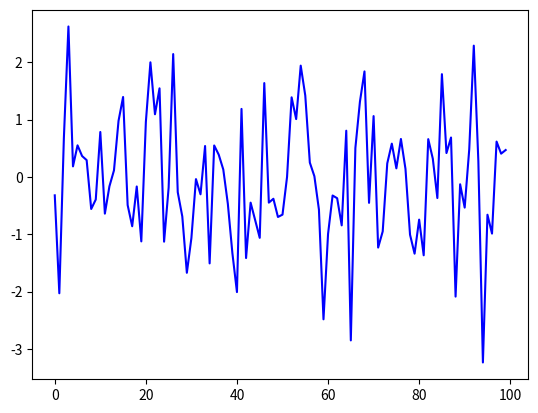

This figure's Python source:
from random import normalvariate
import matplotlib.pyplot as plt

def generate_data(n):
    epsilon_values = []   
    for i in range(n):
        e = normalvariate(0, 1)
        epsilon_values.append(e)
    return epsilon_values

data = generate_data(100)
plt.plot(data, 'b-')
plt.show()
